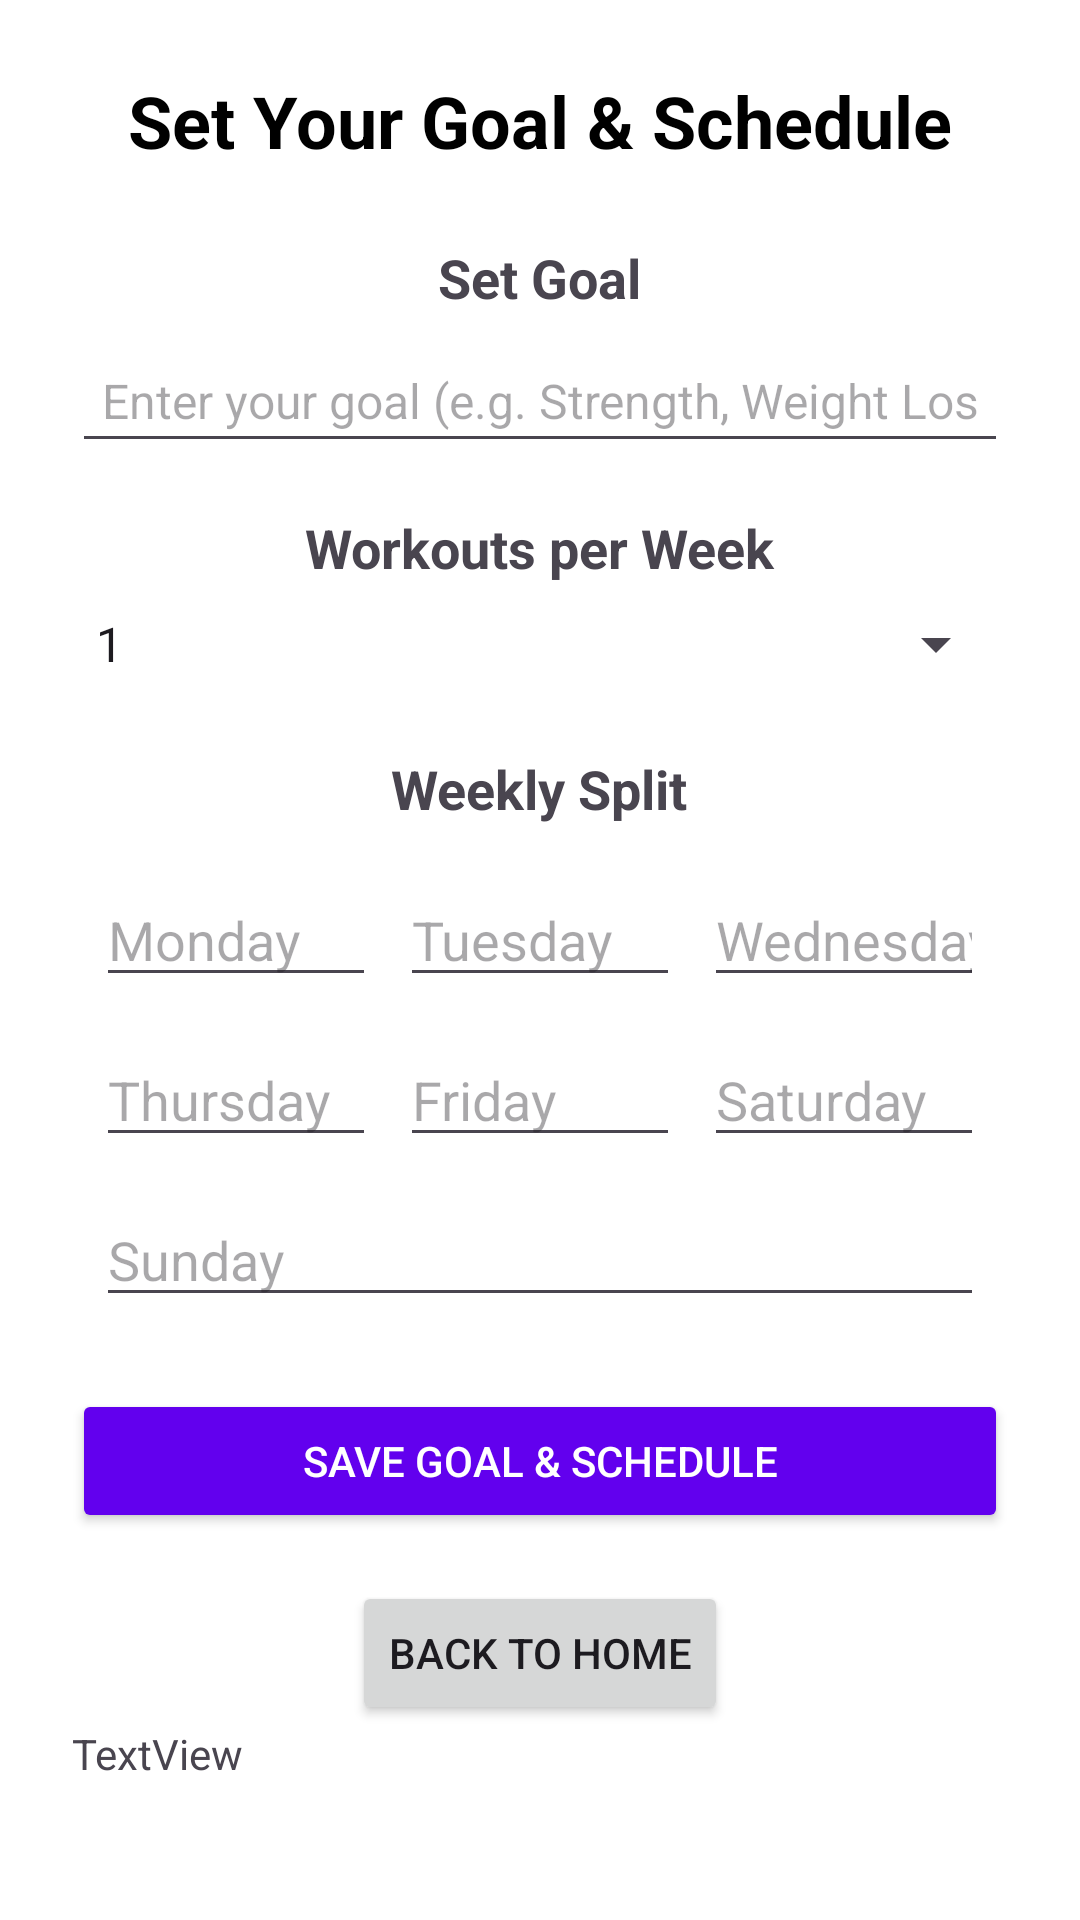

Here is an Android app screen rendered from its layout file. Give the layout XML and the strings, colors and styles it references.
<!-- AndroidManifest.xml: application theme Theme.Herculean -->
<!-- res/layout/activity_schedule_and_goals.xml -->
<?xml version="1.0" encoding="utf-8"?>
<ScrollView xmlns:android="http://schemas.android.com/apk/res/android"
    xmlns:app="http://schemas.android.com/apk/res-auto"
    xmlns:tools="http://schemas.android.com/tools"
    android:layout_width="match_parent"
    android:layout_height="match_parent"
    android:background="?attr/colorBackgroundFloating"
    tools:context=".goals.GoalAndScheduleActivity"
    android:fillViewport="true">

    <LinearLayout
        android:layout_width="match_parent"
        android:layout_height="wrap_content"
        android:orientation="vertical"
        android:padding="24dp"
        android:gravity="center_horizontal">

        
        <TextView
            android:id="@+id/headerText"
            android:layout_width="wrap_content"
            android:layout_height="wrap_content"
            android:text="Set Your Goal &amp; Schedule"
            android:textSize="24sp"
            android:textStyle="bold"
            android:textColor="?attr/colorOnBackground"
            android:layout_marginBottom="24dp" />

        
        <TextView
            android:layout_width="wrap_content"
            android:layout_height="wrap_content"
            android:text="Set Goal"
            android:textSize="18sp"
            android:textStyle="bold"
            android:layout_marginBottom="8dp" />

        <EditText
            android:id="@+id/editTextGoal"
            android:layout_width="match_parent"
            android:layout_height="wrap_content"
            android:hint="Enter your goal (e.g. Strength, Weight Loss)"
            android:inputType="text"
            android:textColor="#000000"
            android:textSize="16sp"
            android:padding="10dp"
            android:layout_marginBottom="16dp" />

        
        <TextView
            android:layout_width="wrap_content"
            android:layout_height="wrap_content"
            android:text="Workouts per Week"
            android:textSize="18sp"
            android:textStyle="bold"
            android:layout_marginBottom="8dp" />

        <Spinner
            android:id="@+id/spinnerWeekWorkouts"
            android:layout_width="match_parent"
            android:layout_height="wrap_content"
            android:layout_marginBottom="24dp"
            android:entries="@array/workouts_per_week" />

        
        <TextView
            android:layout_width="wrap_content"
            android:layout_height="wrap_content"
            android:text="Weekly Split"
            android:textSize="18sp"
            android:textStyle="bold"
            android:layout_marginBottom="8dp" />

        <androidx.constraintlayout.widget.ConstraintLayout
            android:layout_width="match_parent"
            android:layout_height="wrap_content"
            android:padding="8dp">

            
            <EditText
                android:id="@+id/editTextMon"
                android:layout_width="0dp"
                android:layout_height="wrap_content"
                android:hint="Monday"
                android:inputType="text"
                app:layout_constraintStart_toStartOf="parent"
                app:layout_constraintEnd_toStartOf="@+id/editTextTue"
                app:layout_constraintTop_toTopOf="parent"
                app:layout_constraintHorizontal_weight="1"
                android:layout_marginEnd="8dp" />

            <EditText
                android:id="@+id/editTextTue"
                android:layout_width="0dp"
                android:layout_height="wrap_content"
                android:hint="Tuesday"
                android:inputType="text"
                app:layout_constraintStart_toEndOf="@+id/editTextMon"
                app:layout_constraintEnd_toStartOf="@+id/editTextWed"
                app:layout_constraintTop_toTopOf="parent"
                app:layout_constraintHorizontal_weight="1"
                android:layout_marginEnd="8dp" />

            <EditText
                android:id="@+id/editTextWed"
                android:layout_width="0dp"
                android:layout_height="wrap_content"
                android:hint="Wednesday"
                android:inputType="text"
                app:layout_constraintStart_toEndOf="@+id/editTextTue"
                app:layout_constraintEnd_toEndOf="parent"
                app:layout_constraintTop_toTopOf="parent"
                app:layout_constraintHorizontal_weight="1" />

            
            <EditText
                android:id="@+id/editTextThur"
                android:layout_width="0dp"
                android:layout_height="wrap_content"
                android:hint="Thursday"
                android:inputType="text"
                app:layout_constraintTop_toBottomOf="@+id/editTextMon"
                app:layout_constraintStart_toStartOf="parent"
                app:layout_constraintEnd_toStartOf="@+id/editTextFri"
                android:layout_marginTop="12dp"
                android:layout_marginEnd="8dp" />

            <EditText
                android:id="@+id/editTextFri"
                android:layout_width="0dp"
                android:layout_height="wrap_content"
                android:hint="Friday"
                android:inputType="text"
                app:layout_constraintTop_toBottomOf="@+id/editTextTue"
                app:layout_constraintStart_toEndOf="@+id/editTextThur"
                app:layout_constraintEnd_toStartOf="@+id/editTextSat"
                android:layout_marginTop="12dp"
                android:layout_marginEnd="8dp" />

            <EditText
                android:id="@+id/editTextSat"
                android:layout_width="0dp"
                android:layout_height="wrap_content"
                android:hint="Saturday"
                android:inputType="text"
                app:layout_constraintTop_toBottomOf="@+id/editTextWed"
                app:layout_constraintStart_toEndOf="@+id/editTextFri"
                app:layout_constraintEnd_toEndOf="parent"
                android:layout_marginTop="12dp" />

            
            <EditText
                android:id="@+id/editTextSun"
                android:layout_width="match_parent"
                android:layout_height="wrap_content"
                android:hint="Sunday"
                android:inputType="text"
                app:layout_constraintTop_toBottomOf="@+id/editTextFri"
                android:layout_marginTop="12dp" />
        </androidx.constraintlayout.widget.ConstraintLayout>

        
        <Button
            android:id="@+id/saveButton"
            android:layout_width="match_parent"
            android:layout_height="wrap_content"
            android:text="Save Goal &amp; Schedule"
            android:backgroundTint="?attr/colorPrimary"
            android:textColor="?attr/colorOnPrimary"
            android:layout_marginTop="16dp"
            android:layout_marginBottom="8dp" />

        <Button
            android:id="@+id/homeButton"
            android:layout_width="wrap_content"
            android:layout_height="wrap_content"
            android:text="Back to Home"
            android:layout_marginTop="8dp" />

        <TextView
            android:id="@+id/goalScheduleTextView"
            android:layout_width="match_parent"
            android:layout_height="wrap_content"
            android:text="TextView" />

    </LinearLayout>
</ScrollView>
<!-- resources referenced by this layout -->
<resources>
  <string-array name="workouts_per_week">
          <item>1</item>
          <item>2</item>
          <item>3</item>
          <item>4</item>
          <item>5</item>
          <item>6</item>
          <item>7</item>
      </string-array>
  <style name="Theme.Herculean" parent="Theme.Material3.DayNight.NoActionBar">
          
          <item name="colorPrimary">@color/purple_500</item>
          <item name="colorPrimaryVariant">@color/purple_700</item>
          <item name="colorOnPrimary">@color/white</item>
  
          
          <item name="colorSecondary">@color/teal_200</item>
          <item name="colorSecondaryVariant">@color/teal_700</item>
          <item name="colorOnSecondary">@color/black</item>
  
          
          <item name="android:colorBackground">@color/white</item>
          <item name="colorSurface">@color/white</item>
          <item name="colorOnBackground">@color/black</item>
          <item name="colorOnSurface">@color/black</item>
  
          
          <item name="android:statusBarColor">?attr/colorPrimaryVariant</item>
  
          <item name="searchViewStyle">@style/Widget.AppCompat.SearchView</item>
      </style>
  <!-- not gathered from this repository: default colours our renderer supplied (Android Studio template values) -->
  <color name="purple_500">#FF6200EE</color>
  <color name="purple_700">#FF3700B3</color>
  <color name="teal_200">#FF03DAC5</color>
  <color name="teal_700">#FF018786</color>
  <color name="black">#FF000000</color>
  <color name="white">#FFFFFFFF</color>
</resources>
